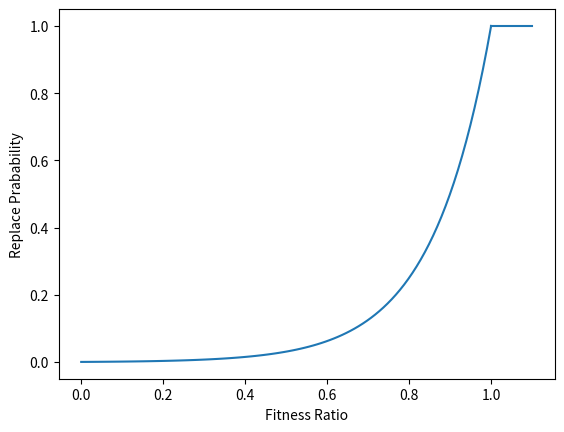

Python code for this plot: (Note: this script raises an exception after producing the figure.)
import matplotlib.pyplot as plt
import matplotlib as mpl
import pandas as pd
import numpy as np

def main():
    colors = list(mpl.rcParams['axes.prop_cycle'])
    colors = [x['color'] for x in colors]
    clr = colors[0]

    x = np.linspace(0, 1, 100)
    r = 1000
    y = (np.power(r, x) - 1) / (r - 1)

    x2 = np.linspace(1, 1.1, 10)
    y2 = np.ones(len(x2))
    plt.plot(x, y, color=clr)
    plt.plot(x2, y2, color=clr)
    plt.xlabel('Fitness Ratio')
    plt.ylabel('Replace Prabability')
    plt.savefig('../figure/wams.png')

if __name__ == '__main__':
    main()